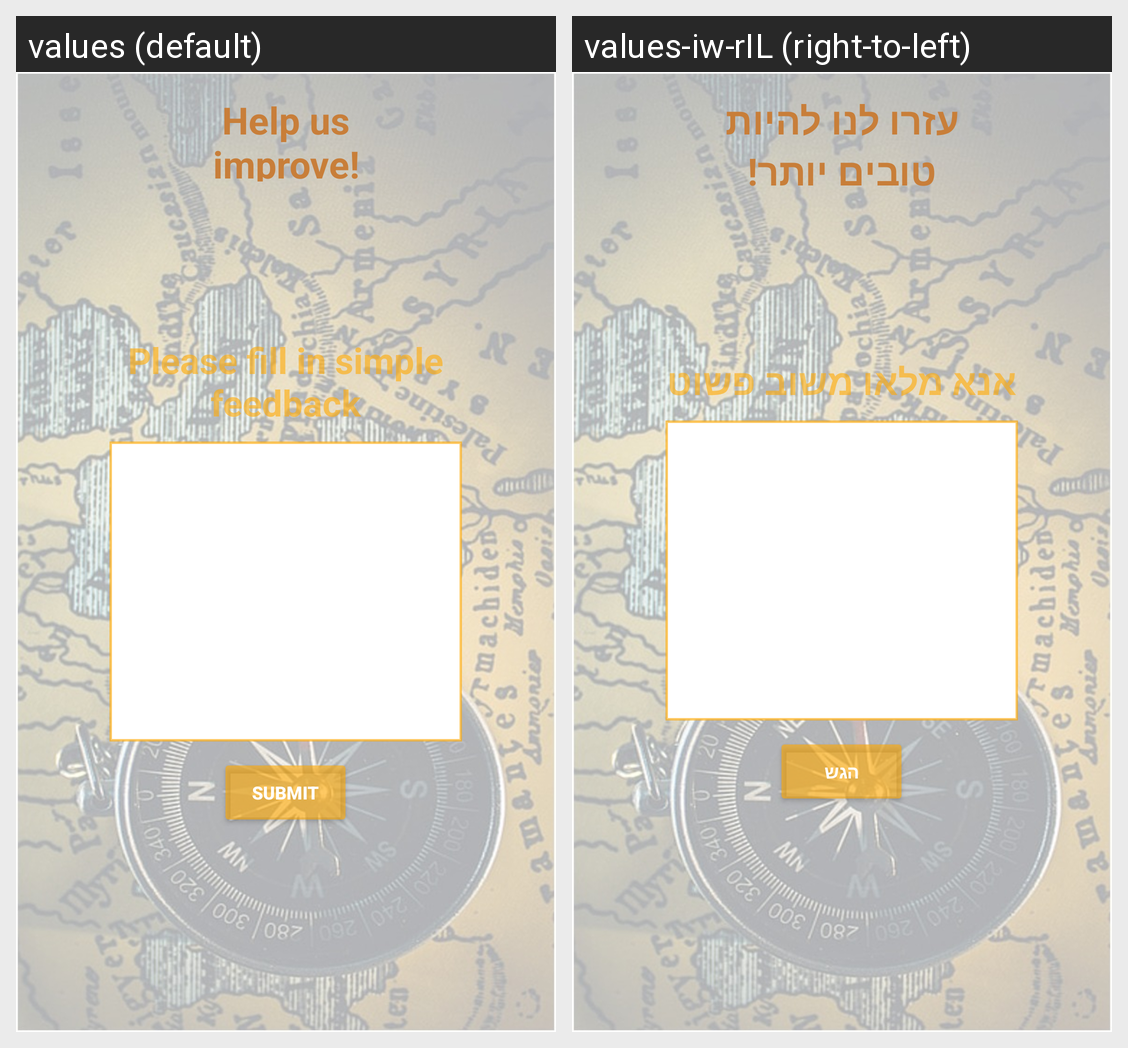

Translations of the strings shown on this Android screen, per locale in the grid:
Android screen res/layout/fragment_help_us_improve.xml rendered under 2 locales, left to right: values (default), values-iw-rIL (right-to-left). Device: Nexus 5 (rendered at 1080×1920; each locale shown at half size, 540×960, under a caption strip naming it); theme Theme.Tripy.
Strings drawn on this screen, with the default value and each locale's value (text and hints the layout hard-codes, and strings that could not be matched under every locale, appear in the picture but are not listed):

helpustobebetter
  values: Help us improve!
  values-iw-rIL: עזרו לנו להיות טובים יותר!

simplefeedback
  values: Please fill in simple feedback
  values-iw-rIL: אנא מלאו משוב פשוט

submit
  values: Submit
  values-iw-rIL: הגש
